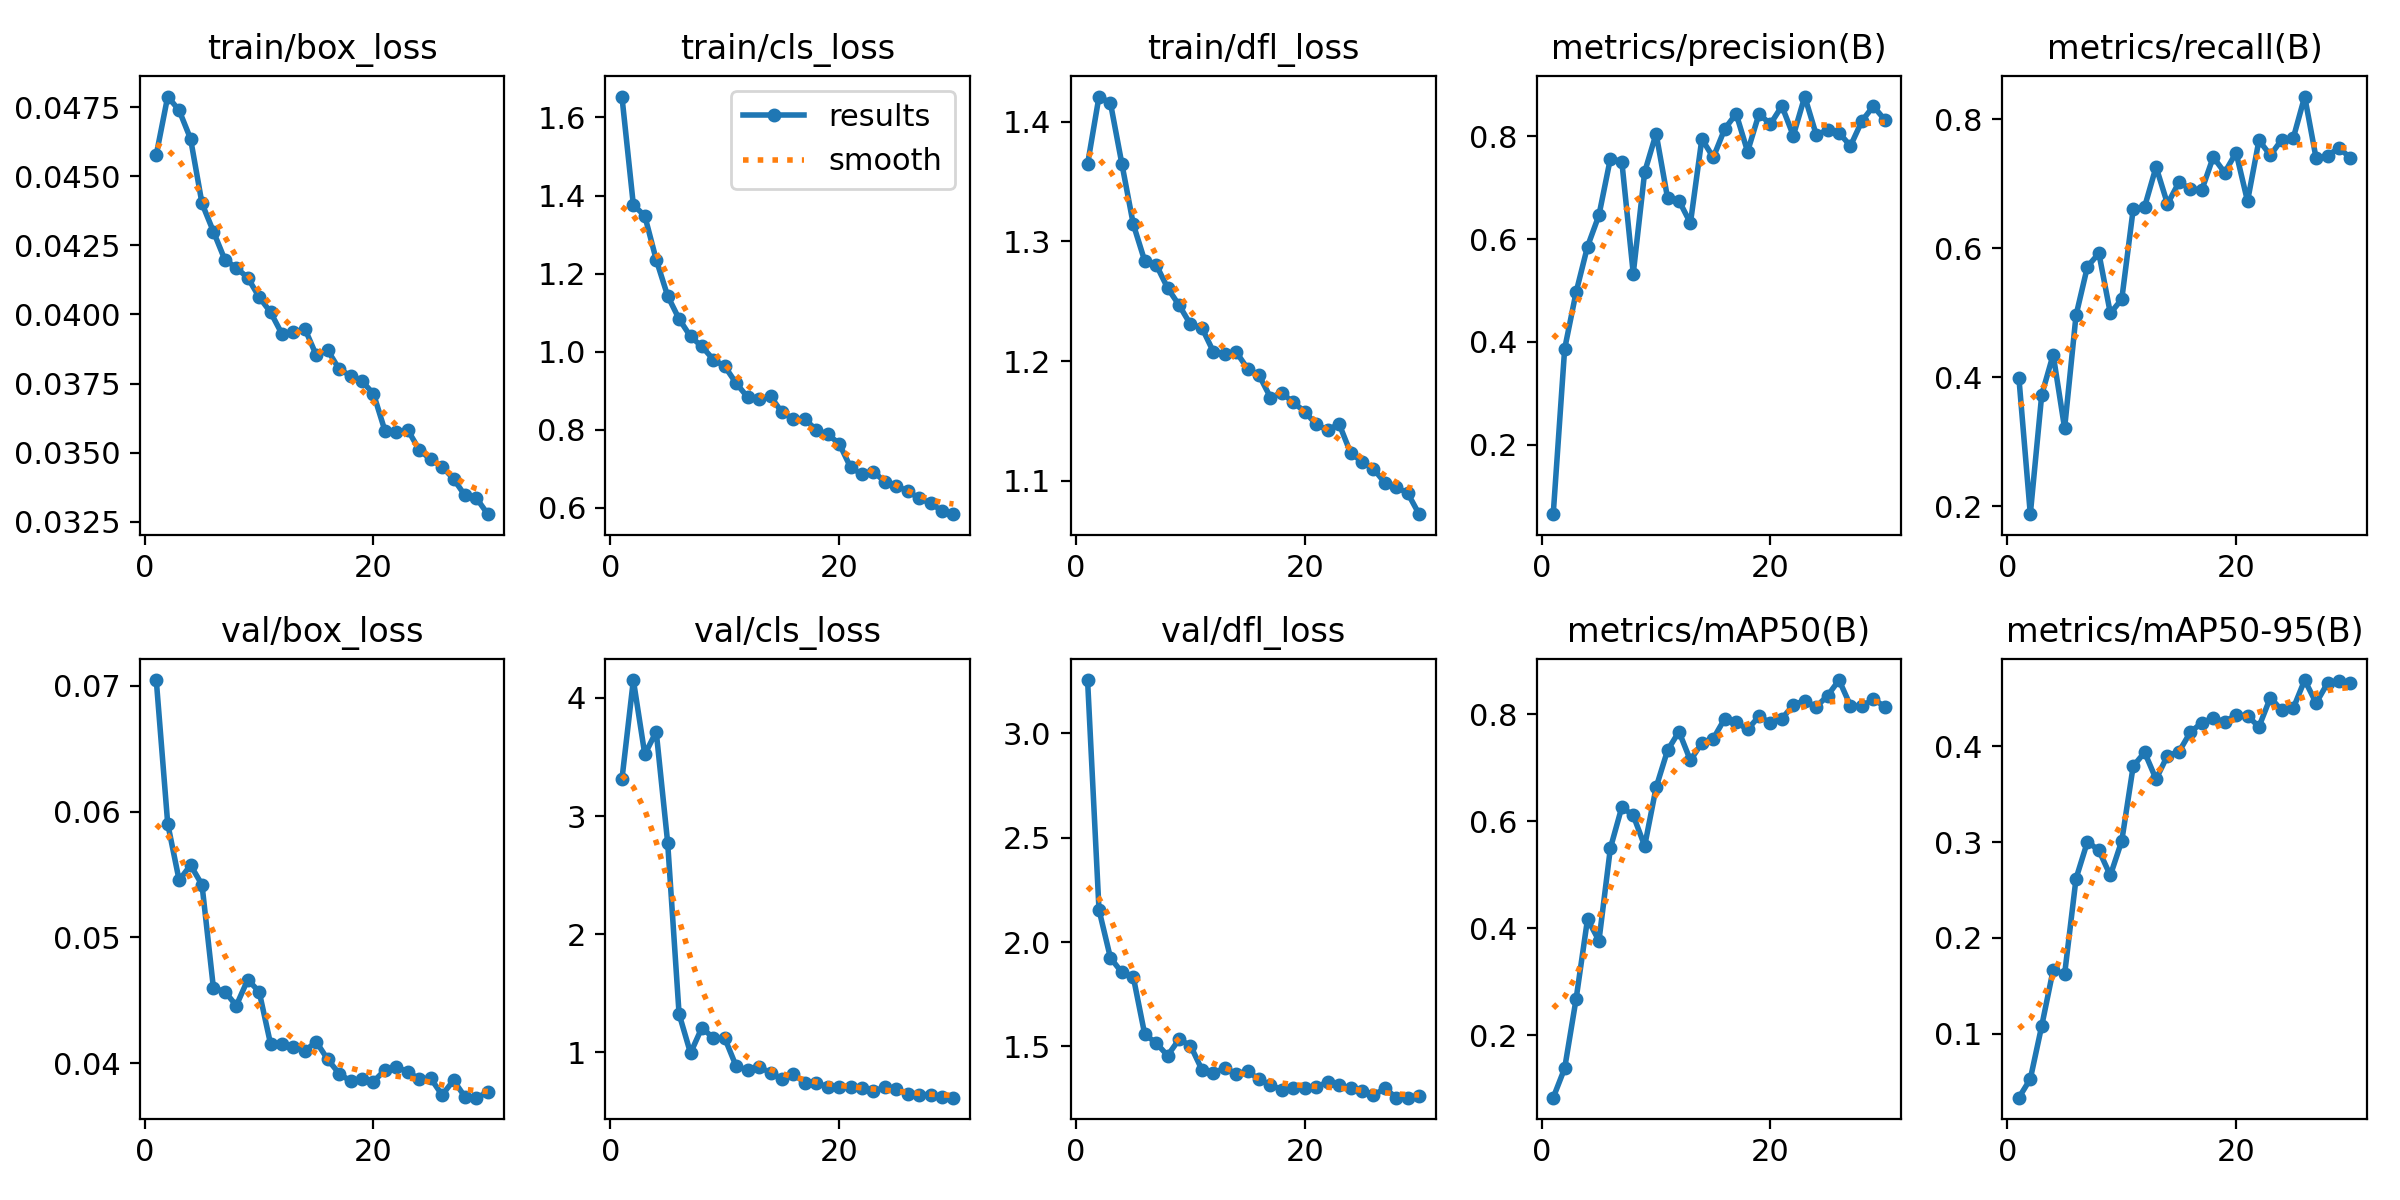

Source data for this figure (header and first rows):
epoch, time, train/box_loss, train/cls_loss, train/dfl_loss, metrics/precision(B), metrics/recall(B), metrics/mAP50(B), metrics/mAP50-95(B), val/box_loss, val/cls_loss, val/dfl_loss, lr/pg0, lr/pg1, lr/pg2
1, 109.3, 0.04578, 1.654, 1.364, 0.06449, 0.3997, 0.08306, 0.03319, 0.07046, 3.31, 3.256, 0.06477, 0.003518, 0.003518
2, 196.6, 0.04789, 1.376, 1.421, 0.3863, 0.188, 0.1379, 0.05268, 0.05904, 4.151, 2.154, 0.02873, 0.00686, 0.00686
3, 295.5, 0.04739, 1.348, 1.415, 0.4964, 0.373, 0.2673, 0.1082, 0.05454, 3.522, 1.924, 0.008481, 0.008481, 0.008481
4, 377.4, 0.04636, 1.236, 1.365, 0.5854, 0.4352, 0.4167, 0.1666, 0.05574, 3.714, 1.854, 0.008181, 0.008181, 0.008181
5, 459, 0.04402, 1.143, 1.314, 0.6465, 0.3212, 0.3764, 0.162, 0.05418, 2.776, 1.833, 0.007882, 0.007882, 0.007882
6, 555, 0.043, 1.084, 1.284, 0.7568, 0.4961, 0.5493, 0.262, 0.04596, 1.325, 1.558, 0.007582, 0.007582, 0.007582
7, 644.7, 0.04198, 1.039, 1.28, 0.751, 0.5717, 0.6261, 0.3006, 0.04569, 0.9944, 1.517, 0.007282, 0.007282, 0.007282
8, 731.3, 0.04169, 1.013, 1.261, 0.5329, 0.5921, 0.6106, 0.2914, 0.04457, 1.21, 1.456, 0.006983, 0.006983, 0.006983
9, 822.4, 0.04133, 0.9797, 1.247, 0.7306, 0.4993, 0.5536, 0.2653, 0.04663, 1.12, 1.534, 0.006683, 0.006683, 0.006683
10, 909.8, 0.04063, 0.9623, 1.231, 0.8054, 0.521, 0.663, 0.3014, 0.04568, 1.12, 1.504, 0.006383, 0.006383, 0.006383
11, 997, 0.04008, 0.919, 1.228, 0.68, 0.6607, 0.7321, 0.3793, 0.04151, 0.8815, 1.388, 0.006084, 0.006084, 0.006084
12, 1086, 0.03929, 0.8835, 1.208, 0.6748, 0.6642, 0.7672, 0.3938, 0.04151, 0.8517, 1.371, 0.005784, 0.005784, 0.005784
13, 1171, 0.03935, 0.8784, 1.206, 0.6311, 0.726, 0.7134, 0.3658, 0.04128, 0.8777, 1.397, 0.005485, 0.005485, 0.005485
14, 1252, 0.03948, 0.8855, 1.208, 0.7948, 0.6687, 0.746, 0.3905, 0.041, 0.8284, 1.368, 0.005185, 0.005185, 0.005185
15, 1344, 0.03852, 0.8448, 1.194, 0.7589, 0.7021, 0.754, 0.3944, 0.04168, 0.7766, 1.382, 0.004885, 0.004885, 0.004885
16, 1424, 0.0387, 0.8276, 1.188, 0.8144, 0.692, 0.7913, 0.4149, 0.04029, 0.8202, 1.341, 0.004586, 0.004586, 0.004586
17, 1515, 0.03802, 0.8269, 1.17, 0.844, 0.6901, 0.7849, 0.4247, 0.03916, 0.7407, 1.316, 0.004286, 0.004286, 0.004286
18, 1607, 0.03778, 0.7999, 1.173, 0.7703, 0.7412, 0.7715, 0.4297, 0.03856, 0.7396, 1.291, 0.003987, 0.003987, 0.003987
19, 1706, 0.03758, 0.7884, 1.166, 0.8436, 0.7172, 0.7956, 0.4257, 0.03874, 0.7111, 1.3, 0.003687, 0.003687, 0.003687
20, 1785, 0.03713, 0.7647, 1.158, 0.8239, 0.7481, 0.7839, 0.4328, 0.03853, 0.7082, 1.301, 0.003387, 0.003387, 0.003387
21, 1930, 0.03579, 0.704, 1.147, 0.859, 0.6729, 0.7909, 0.4319, 0.03945, 0.7115, 1.306, 0.003088, 0.003088, 0.003088
22, 2000, 0.03573, 0.6861, 1.142, 0.8013, 0.7672, 0.8173, 0.4206, 0.03967, 0.6975, 1.328, 0.002788, 0.002788, 0.002788
23, 2077, 0.03582, 0.6929, 1.148, 0.8774, 0.744, 0.8249, 0.451, 0.03932, 0.6755, 1.314, 0.002488, 0.002488, 0.002488
24, 2150, 0.0351, 0.6667, 1.124, 0.8034, 0.7684, 0.8135, 0.4375, 0.03872, 0.7036, 1.301, 0.002189, 0.002189, 0.002189
25, 2225, 0.03475, 0.6557, 1.116, 0.8116, 0.7705, 0.8344, 0.4398, 0.0388, 0.6909, 1.288, 0.001889, 0.001889, 0.001889
26, 2307, 0.03449, 0.6433, 1.11, 0.8068, 0.835, 0.8636, 0.4693, 0.03746, 0.6493, 1.265, 0.00159, 0.00159, 0.00159
27, 2383, 0.03405, 0.6242, 1.099, 0.7813, 0.7392, 0.8156, 0.4453, 0.03863, 0.6439, 1.299, 0.00129, 0.00129, 0.00129
28, 2456, 0.03345, 0.6117, 1.095, 0.8298, 0.7432, 0.8146, 0.4662, 0.03732, 0.6421, 1.255, 0.0009904, 0.0009904, 0.0009904
29, 2539, 0.03335, 0.5924, 1.09, 0.8587, 0.7556, 0.8278, 0.4685, 0.03725, 0.6252, 1.254, 0.0006908, 0.0006908, 0.0006908
30, 2615, 0.03277, 0.5838, 1.072, 0.8323, 0.7397, 0.8139, 0.4661, 0.03767, 0.6174, 1.26, 0.0003911, 0.0003911, 0.0003911
